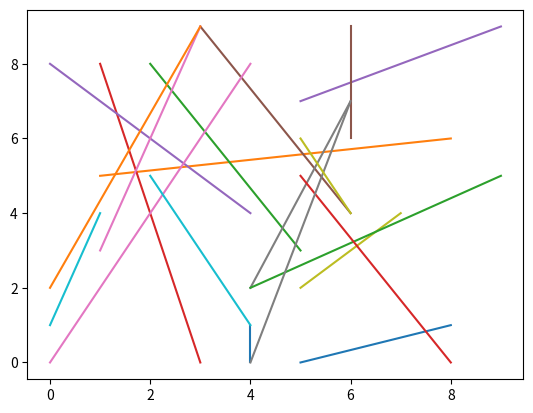

This chart was generated by the following Python code:
import random
import matplotlib.pyplot as plt
import matplotlib.animation as animation

fig = plt.figure()

ims = []
for _ in range(10):
    im1, = plt.plot([random.randrange(10), random.randrange(10)], [random.randrange(10), random.randrange(10)])
    im2, = plt.plot([random.randrange(10), random.randrange(10)], [random.randrange(10), random.randrange(10)])
    ims.append([im1, im2])
ani = animation.ArtistAnimation(fig, ims)

plt.show()
